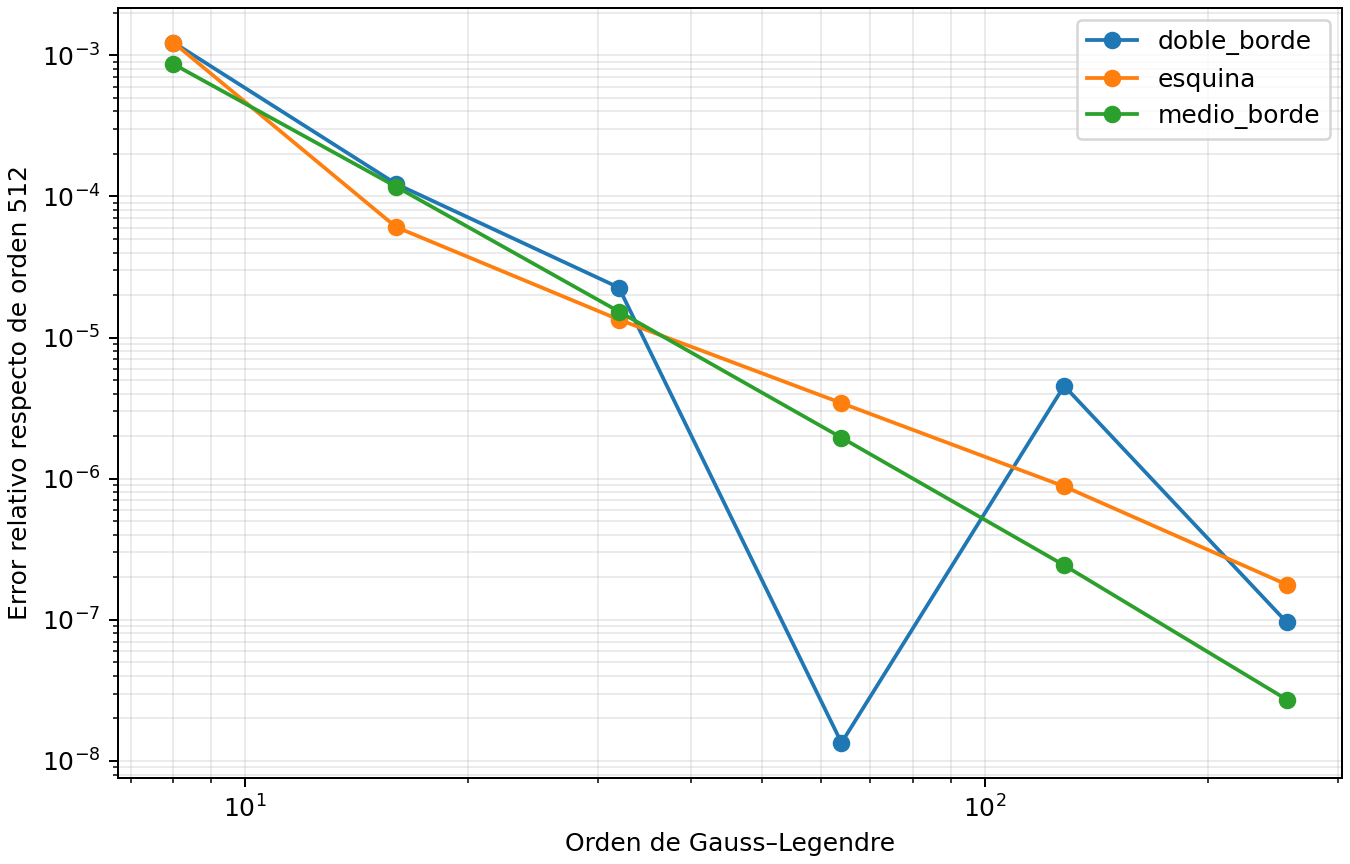

The data file committed next to this chart (first rows):
caso, orden, area_m2, area_referencia_m2, error_relativo
medio_borde, 8, 1.414939701713243e-05, 1.4137166996222417e-05, 0.0008651
medio_borde, 16, 1.413882284755248e-05, 1.4137166996222417e-05, 0.0001171
medio_borde, 32, 1.4137383073530947e-05, 1.4137166996222417e-05, 1.5284342937167075e-05
medio_borde, 64, 1.413719457248023e-05, 1.4137166996222417e-05, 1.950621211548945e-06
medio_borde, 128, 1.413717043495326e-05, 1.4137166996222417e-05, 2.43240448715097e-07
medio_borde, 256, 1.4137167380419133e-05, 1.4137166996222417e-05, 2.7176358348691e-08
esquina, 8, 1.2586419297731157e-05, 1.2570960563430981e-05, 0.00123
esquina, 16, 1.2570198909774573e-05, 1.2570960563430981e-05, 6.0588341882449525e-05
esquina, 32, 1.2571129085457918e-05, 1.2570960563430981e-05, 1.340566029831615e-05
esquina, 64, 1.2570917465195877e-05, 1.2570960563430981e-05, 3.428396333515189e-06
esquina, 128, 1.2570949488799642e-05, 1.2570960563430981e-05, 8.809693804751971e-07
esquina, 256, 1.2570958332356613e-05, 1.2570960563430981e-05, 1.7747843187424515e-07
doble_borde, 8, 7.452964789986115e-06, 7.443798567890972e-06, 0.001231
doble_borde, 16, 7.44471082197525e-06, 7.443798567890972e-06, 0.0001226
doble_borde, 32, 7.443630369294944e-06, 7.443798567890972e-06, 2.2595801658773153e-05
doble_borde, 64, 7.443798667871795e-06, 7.443798567890972e-06, 1.3431425125416083e-08
doble_borde, 128, 7.44383237555981e-06, 7.443798567890972e-06, 4.5417226876232976e-06
doble_borde, 256, 7.443799280844667e-06, 7.443798567890972e-06, 9.57782089699641e-08
